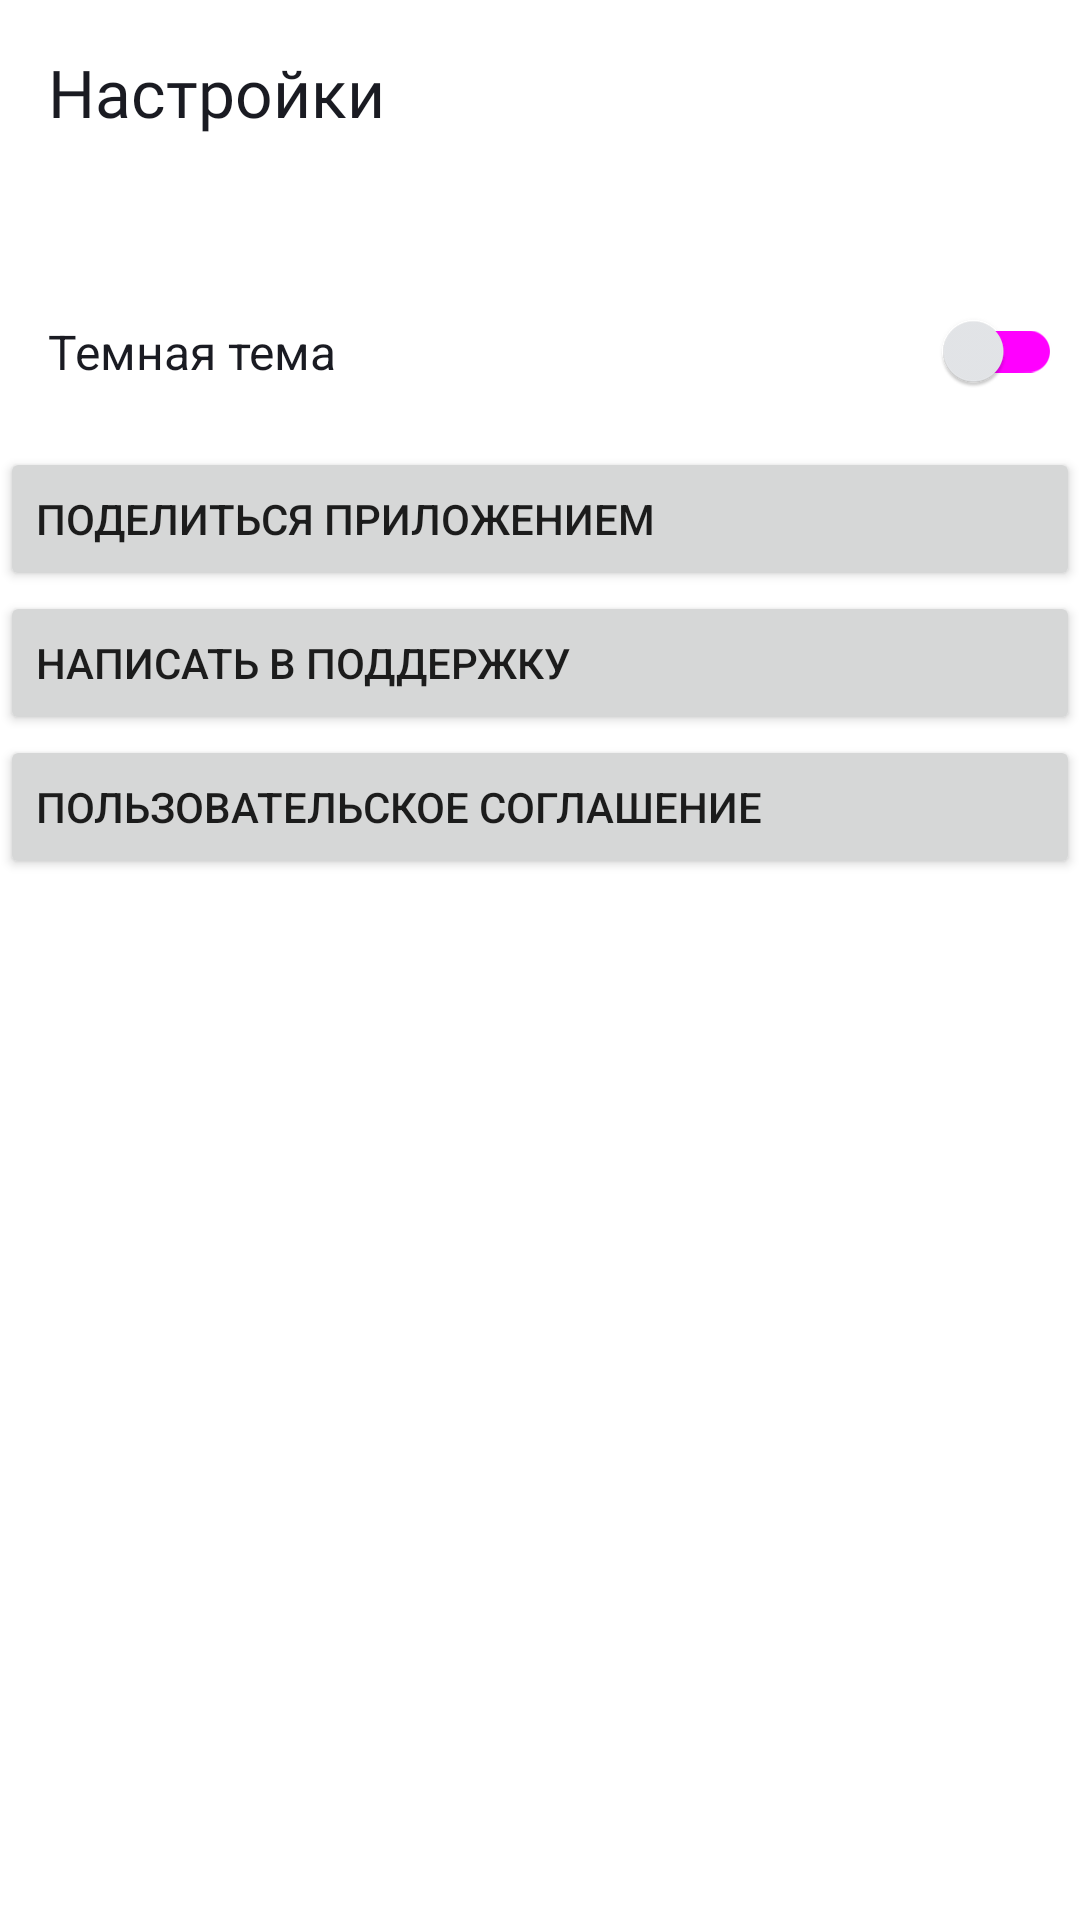

Produce the Android XML layout that renders to this screen, including the resource entries it uses.
<!-- AndroidManifest.xml: application theme Theme.PlaylistMaker -->
<!-- res/layout/fragment_settings.xml -->
<?xml version="1.0" encoding="utf-8"?>
<LinearLayout xmlns:android="http://schemas.android.com/apk/res/android"
    xmlns:app="http://schemas.android.com/apk/res-auto"
    xmlns:tools="http://schemas.android.com/tools"
    android:layout_width="match_parent"
    android:layout_height="match_parent"
    android:id="@+id/main"
    android:background="?attr/genericScreenBackground"
    android:orientation="vertical"
    android:theme="@style/SettingsScreenStyle"
    tools:context=".ui.settings.SettingsFragment">

    <TextView
        android:textAppearance="@style/TitleTextView"
        android:layout_width="wrap_content"
        android:layout_height="wrap_content"
        android:text="@string/settings"
        android:textSize="@dimen/title_size"
        android:layout_margin="@dimen/medium_margin"/>

    <LinearLayout
        android:layout_width="match_parent"
        android:layout_height="wrap_content"
        android:layout_marginTop="24dp"
        android:orientation="horizontal"
        android:gravity="center_vertical">

        <TextView
            android:layout_width="0dp"
            android:layout_height="wrap_content"
            android:layout_weight="1"
            android:text="@string/night_theme"
            android:textSize="@dimen/regular_size"
            android:layout_marginStart="@dimen/medium_margin"
            android:layout_marginVertical="@dimen/vertical_settings_margin"/>

        <androidx.appcompat.widget.SwitchCompat
            android:id="@+id/dark_theme_switch"
            android:layout_width="wrap_content"
            android:layout_height="wrap_content"
            app:thumbTint="@color/switch_thumb_color"
            app:trackTint="@color/switch_track_color"
            android:layout_marginEnd="6dp"/>
    </LinearLayout>

    <Button
        android:id="@+id/share_app_btn"
        android:layout_width="match_parent"
        android:layout_height="wrap_content"
        android:gravity="start|center_vertical"
        android:text="@string/share_contact"
        app:icon="@drawable/ic_share"
        app:iconGravity="end"
        app:iconPadding="@dimen/icons_end_margin"
        app:iconTint="?attr/iconColor"/>

    <Button
        android:id="@+id/contact_support_btn"
        android:layout_width="match_parent"
        android:layout_height="wrap_content"
        android:gravity="start|center_vertical"
        android:text="@string/contact_support"
        app:icon="@drawable/ic_support"
        app:iconGravity="end"
        app:iconPadding="@dimen/icons_end_margin"
        app:iconTint="?attr/iconColor"/>

    <Button
        android:id="@+id/user_agreement_btn"
        android:layout_width="match_parent"
        android:layout_height="wrap_content"
        android:gravity="start|center_vertical"
        android:text="@string/user_agreement"
        app:icon="@drawable/ic_arrow"
        app:iconGravity="end"
        app:iconPadding="@dimen/icons_end_margin"
        app:iconTint="?attr/iconColor"/>

</LinearLayout>
<!-- resources referenced by this layout -->
<resources>
  <dimen name="icons_end_margin">12dp</dimen>
  <dimen name="medium_margin">16dp</dimen>
  <dimen name="regular_size">16sp</dimen>
  <dimen name="title_size">22sp</dimen>
  <dimen name="vertical_settings_margin">21dp</dimen>
  <!-- drawable ic_arrow (drawable) -->
  <vector xmlns:android="http://schemas.android.com/apk/res/android"
      android:width="24dp"
      android:height="24dp"
      android:viewportWidth="24"
      android:viewportHeight="24">
    <path
        android:pathData="M8,17.749L9.213,19L16,12L9.213,5L8,6.252L13.573,12L8,17.749Z"
        android:fillColor="?attr/arrowIconColor"/>
  </vector>
  <string name="contact_support">Написать в поддержку</string>
  <string name="night_theme">Темная тема</string>
  <string name="settings">Настройки</string>
  <string name="share_contact">Поделиться приложением</string>
  <string name="user_agreement">Пользовательское соглашение</string>
  <style name="SettingsScreenStyle" parent="Theme.MaterialComponents.DayNight.NoActionBar">
          <item name="genericScreenBackground">@color/white</item>
          <item name="genericTextColor">@color/yp_black</item>
          <item name="iconColor">@color/yp_gray</item>
  
          <item name="android:windowLightStatusBar">true</item>
  
          <item name="materialButtonStyle">@style/SettingsButtonStyle</item>
          <item name="android:textViewStyle">@style/BaseTextView</item>
      </style>
  <style name="TitleTextView" parent="BaseTextView">
          <item name="android:fontFamily">@font/ys_display_medium</item>
          <item name="android:textSize">@dimen/title_size</item>
          <item name="android:textStyle">normal</item>
      </style>
  <style name="Theme.PlaylistMaker" parent="Base.Theme.PlaylistMaker" />
  <color name="white">#FFFFFFFF</color>
  <color name="yp_black">#1A1B22</color>
  <style name="BaseTextView" parent="Widget.AppCompat.TextView">
          <item name="android:textColor">?attr/genericTextColor</item>
          <item name="android:textSize">16sp</item>
      </style>
  <dimen name="default_inset">0dp</dimen>
  <style name="TextView" parent="Widget.MaterialComponents.TextView">
          <item name="fontFamily">@font/ys_display_medium</item>
          <item name="android:textColor">?attr/genericTextColor</item>
          <item name="android:textSize">@dimen/title_size</item>
      </style>
  <style name="ButtonStyle" parent="Widget.MaterialComponents.Button.UnelevatedButton">
          <item name="fontFamily">@font/ys_display_medium</item>
          <item name="android:letterSpacing">0</item>
          <item name="android:backgroundTint">@color/white</item>
          <item name="android:foreground">?attr/selectableItemBackground</item>
          <item name="android:textSize">@dimen/title_size</item>
          <item name="android:textAllCaps">false</item>
          <item name="android:textColor">@color/yp_black</item>
          <item name="cornerRadius">@dimen/corner_radius</item>
          <item name="android:insetTop">@dimen/default_inset</item>
          <item name="android:insetBottom">@dimen/default_inset</item>
      </style>
  <style name="EditText" parent="@android:style/Widget.EditText">
          <item name="fontFamily">@font/ys_display_regular</item>
          <item name="android:textColorHint">?attr/searchHintColor</item>
          <item name="android:textColor">@color/yp_black</item>
          <item name="android:textSize">@dimen/regular_size</item>
          <item name="android:background">@android:color/transparent</item>
      </style>
  <color name="yp_light_gray">#E6E8EB</color>
  <dimen name="corner_radius">16dp</dimen>
</resources>
